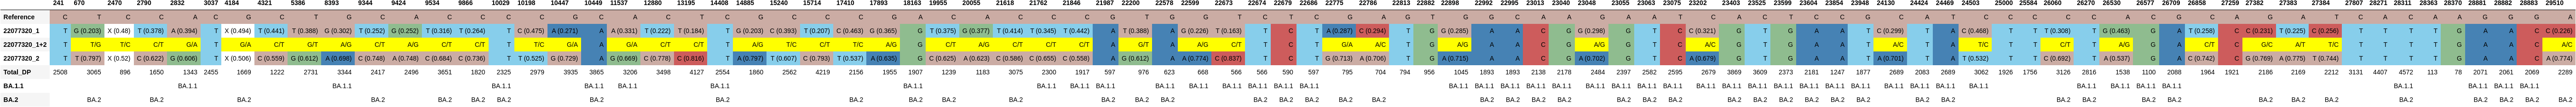

Source data for this figure (header and first rows):
, 241, 670, 2470, 2790, 2832, 3037, 4184, 4321, 5386, 8393, 9344, 9424, 9534, 9866, 10029, 10198, 10447, 10449, 11537, 12880, 13195, 14408, 14885
Reference, C, T, C, C, A, C, G, C, T, G, C, A, C, C, C, C, G, C, A, C, T, C, G
22077320_1, T, G (0.203), X (0.48), T (0.378), A (0.394), T, X (0.494), T (0.441), T (0.388), G (0.302), T (0.252), G (0.252), T (0.316), T (0.264), T, C (0.475), A (0.271), A, A (0.331), T (0.222), T (0.184), T, G (0.203)
22077320_1+2, T, T/G, T/C, C/T, G/A, T, G/A, C/T, G/T, A/G, C/T, A/G, C/T, C/T, T, T/C, G/A, A, G/A, C/T, C/T, T, A/G
22077320_2, T, T (0.797), X (0.52), C (0.622), G (0.606), T, X (0.506), C (0.559), G (0.612), A (0.698), C (0.748), A (0.748), C (0.684), C (0.736), T, T (0.525), G (0.729), A, G (0.669), C (0.778), C (0.816), T, A (0.797)
Total_DP, 2508, 3065, 896, 1650, 1343, 2455, 1669, 1222, 2731, 3344, 2417, 2496, 3651, 1820, 2325, 2979, 3935, 3865, 3206, 3498, 4127, 2554, 1860
BA.1.1, , , , , BA.1.1, , , , , BA.1.1, , , , , BA.1.1, , , BA.1.1, BA.1.1, , , BA.1.1, 
BA.2, , BA.2, , BA.2, , , BA.2, , , , BA.2, , BA.2, BA.2, BA.2, , , BA.2, , , , BA.2, 
